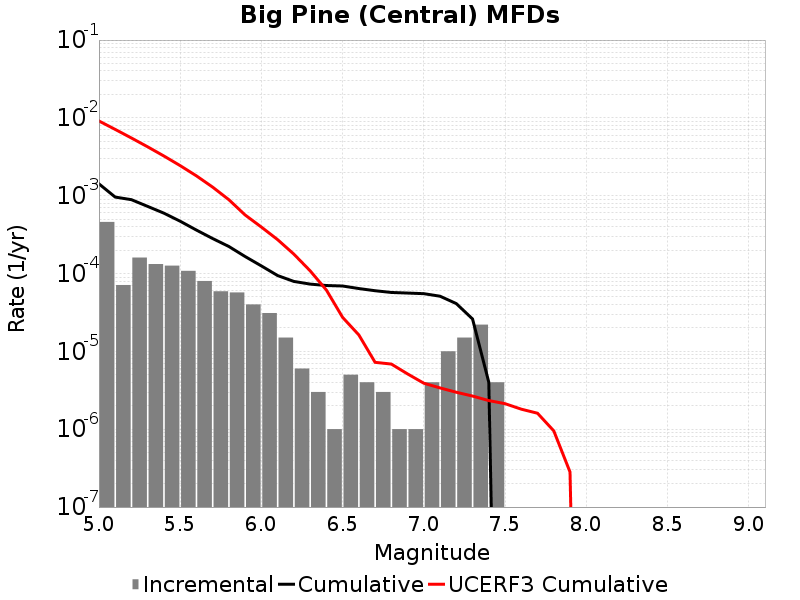

Values plotted in this chart, from the file beside it:
Magnitude, Incremental Rate, Cumulative Rate, UCERF3 Cumulative Rate
5.05, 4.6038078E-4, 0.001421, 0.009129
5.15, 7.121358E-5, 9.608819E-4, 0.007116
5.25, 1.6048132E-4, 8.896683E-4, 0.005517
5.35, 1.3239708E-4, 7.29187E-4, 0.004247
5.45, 1.2637903E-4, 5.967899E-4, 0.003238
5.55, 1.08324886E-4, 4.7041086E-4, 0.002437
5.65, 8.024066E-5, 3.6208596E-4, 0.0018
5.75, 5.9177484E-5, 2.818453E-4, 0.00129
5.85, 5.717147E-5, 2.2266782E-4, 8.882828E-4
5.95, 4.012033E-5, 1.6549636E-4, 5.656175E-4
6.05, 3.1093256E-5, 1.2537603E-4, 3.955856E-4
6.15, 1.5045123E-5, 9.4282776E-5, 2.7269023E-4
6.25, 6.018049E-6, 7.923765E-5, 1.77656E-4
6.35, 3.0090246E-6, 7.32196E-5, 1.085558E-4
6.45, 1.0030083E-6, 7.0210575E-5, 6.149144E-5
6.55, 5.015041E-6, 6.920757E-5, 2.7361852E-5
6.65, 4.012033E-6, 6.419253E-5, 1.6271955E-5
6.75, 3.0090246E-6, 6.0180493E-5, 7.2353464E-6
6.85, 1.0030083E-6, 5.717147E-5, 6.874779E-6
6.95, 1.0030083E-6, 5.616846E-5, 5.136218E-6
7.05, 4.012033E-6, 5.5165452E-5, 3.9004467E-6
7.15, 1.0030082E-5, 5.115342E-5, 3.3938998E-6
7.25, 1.5045123E-5, 4.1123338E-5, 2.9851265E-6
7.35, 2.206618E-5, 2.6078214E-5, 2.667847E-6
7.45, 4.012033E-6, 4.012033E-6, 2.333907E-6
7.55, 0.0, 0.0, 2.1301018E-6
7.65, 0.0, 0.0, 1.8097414E-6
7.75, 0.0, 0.0, 1.6043216E-6
7.85, 0.0, 0.0, 9.5279466E-7
7.95, 0.0, 0.0, 2.8223226E-7
8.05, 0.0, 0.0, 0.0
8.15, 0.0, 0.0, 0.0
8.25, 0.0, 0.0, 0.0
8.35, 0.0, 0.0, 0.0
8.45, 0.0, 0.0, 0.0
8.55, 0.0, 0.0, 0.0
8.65, 0.0, 0.0, 0.0
8.75, 0.0, 0.0, 0.0
8.85, 0.0, 0.0, 0.0
8.95, 0.0, 0.0, 0.0
9.05, 0.0, 0.0, 0.0
